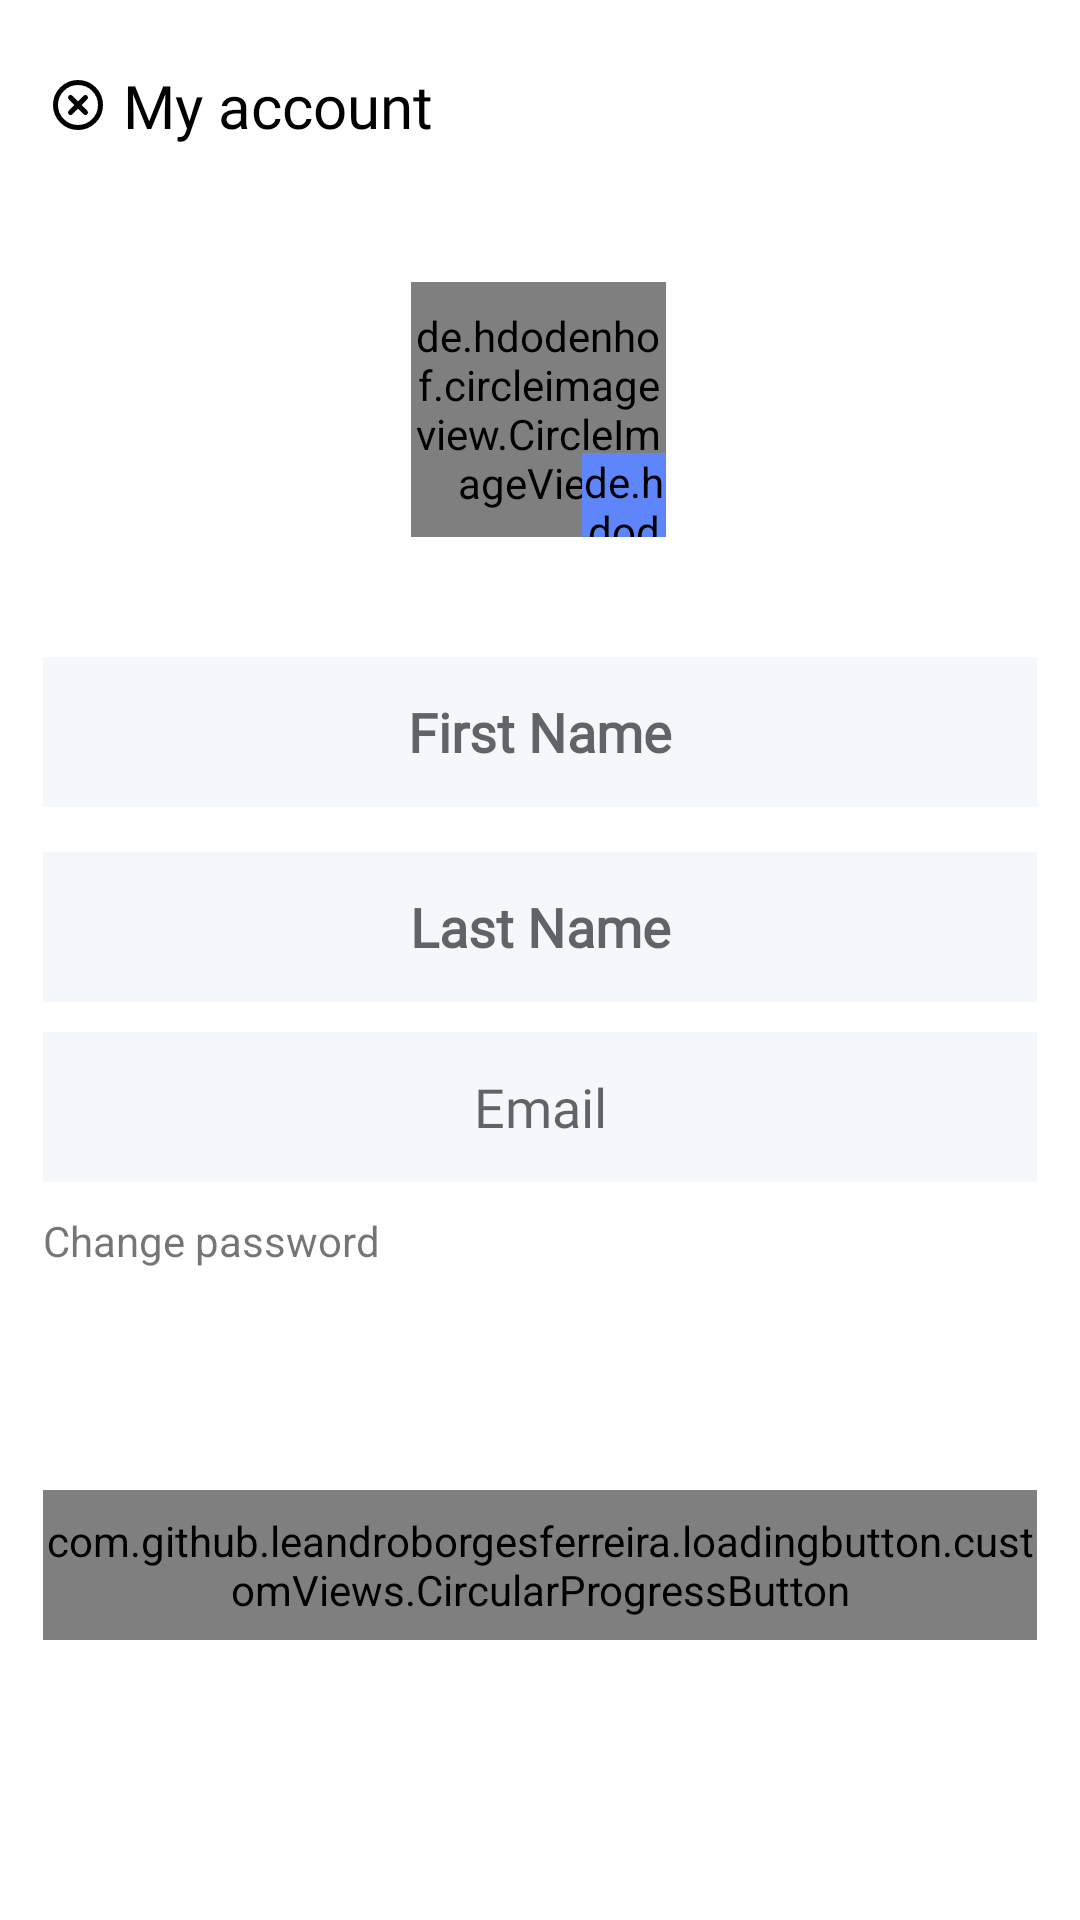

Reconstruct the res/layout file that produces this screen, plus the resources it refers to.
<!-- AndroidManifest.xml: application theme Theme.SE114_FinalProject -->
<!-- res/layout/fragment_user_account.xml -->
<?xml version="1.0" encoding="utf-8"?>
<androidx.core.widget.NestedScrollView xmlns:android="http://schemas.android.com/apk/res/android"
    xmlns:app="http://schemas.android.com/apk/res-auto"
    xmlns:tools="http://schemas.android.com/tools"
    android:layout_width="match_parent"
    android:layout_height="match_parent"
    android:fillViewport="true">

    <androidx.constraintlayout.widget.ConstraintLayout
        android:layout_width="match_parent"
        android:layout_height="match_parent">

        <androidx.appcompat.widget.Toolbar
            android:id="@+id/toolbarUserAccount"
            android:layout_width="match_parent"
            android:layout_height="70dp"
            app:layout_constraintEnd_toEndOf="parent"
            app:layout_constraintStart_toStartOf="parent"
            app:layout_constraintTop_toTopOf="parent">

            <androidx.constraintlayout.widget.ConstraintLayout
                android:layout_width="match_parent"
                android:layout_height="match_parent">

                <ImageView
                    android:id="@+id/imageCloseUserAccount"
                    android:layout_width="20dp"
                    android:layout_height="20dp"
                    android:scaleType="centerInside"
                    android:src="@drawable/ic_close"
                    app:layout_constraintBottom_toBottomOf="parent"
                    app:layout_constraintStart_toStartOf="parent"
                    app:layout_constraintTop_toTopOf="parent"
                    app:tint="@color/black" />

                <TextView
                    android:layout_width="wrap_content"
                    android:layout_height="wrap_content"
                    android:layout_marginStart="25dp"
                    android:fontFamily="@font/poppins_light"
                    android:text="My account"
                    android:textColor="@color/black"
                    android:textSize="20sp"
                    app:layout_constraintBottom_toBottomOf="@id/imageCloseUserAccount"
                    app:layout_constraintStart_toStartOf="@id/imageCloseUserAccount"
                    app:layout_constraintTop_toTopOf="@id/imageCloseUserAccount" />

            </androidx.constraintlayout.widget.ConstraintLayout>
        </androidx.appcompat.widget.Toolbar>

        <ProgressBar
            android:id="@+id/progressbarAccount"
            android:layout_width="wrap_content"
            android:layout_height="wrap_content"
            app:layout_constraintStart_toStartOf="parent"
            app:layout_constraintEnd_toEndOf="parent"
            app:layout_constraintBottom_toBottomOf="parent"
            app:layout_constraintTop_toTopOf="parent"
            android:visibility="gone"
            />

        <de.hdodenhof.circleimageview.CircleImageView
            android:id="@+id/imageUser"
            android:layout_width="85dp"
            android:layout_height="85dp"
            android:layout_marginTop="24dp"
            android:src="@color/black"
            app:layout_constraintEnd_toEndOf="@id/rightGuideline"
            app:layout_constraintHorizontal_bias="0.498"
            app:layout_constraintStart_toStartOf="@id/leftGuideline"
            app:layout_constraintTop_toBottomOf="@+id/toolbarUserAccount" />

        <de.hdodenhof.circleimageview.CircleImageView
            android:id="@+id/imageEdit"
            android:layout_width="28dp"
            android:layout_height="28dp"
            android:layout_marginTop="50dp"
            android:background="@drawable/settings_items_background"
            android:backgroundTint="#5E85F9"
            android:src="@drawable/ic_edit"
            app:layout_constraintBottom_toBottomOf="@id/imageUser"
            app:layout_constraintEnd_toEndOf="@id/imageUser" />

        <EditText
            android:id="@+id/edFirstName"
            android:layout_width="0dp"
            android:layout_height="50dp"
            android:layout_marginTop="40dp"
            android:background="@drawable/white_background"
            android:fontFamily="@font/poppins_light"
            android:gravity="center"
            android:hint="First Name"
            android:singleLine="true"
            android:textStyle="bold"
            app:layout_constraintEnd_toStartOf="@+id/rightGuideline"
            app:layout_constraintStart_toStartOf="@+id/leftGuideline"
            app:layout_constraintTop_toBottomOf="@+id/imageUser" />

        <EditText
            android:id="@+id/edLastName"
            android:layout_width="0dp"
            android:layout_height="50dp"
            android:layout_marginTop="15dp"
            android:background="@drawable/white_background"
            android:fontFamily="@font/poppins_light"
            android:gravity="center"
            android:hint="Last Name"
            android:singleLine="true"
            android:textStyle="bold"
            app:layout_constraintEnd_toEndOf="@id/rightGuideline"
            app:layout_constraintStart_toStartOf="@id/leftGuideline"
            app:layout_constraintTop_toBottomOf="@id/edFirstName" />

        <EditText
            android:id="@+id/edEmail"
            android:layout_width="0dp"
            android:layout_height="50dp"
            android:layout_marginTop="10dp"
            android:background="@drawable/white_background"
            android:inputType="none"
            android:fontFamily="@font/poppins_light"
            android:gravity="center"
            android:hint="Email"
            android:singleLine="true"
            android:textColor="@color/gray700"
            app:layout_constraintEnd_toEndOf="@id/rightGuideline"
            app:layout_constraintStart_toStartOf="@id/leftGuideline"
            app:layout_constraintTop_toBottomOf="@id/edLastName"
            tools:ignore="TextFields" />

        <TextView
            android:id="@+id/tvUpdatePassword"
            android:layout_width="wrap_content"
            android:layout_height="wrap_content"
            android:layout_marginTop="10dp"
            android:text="Change password"
            app:layout_constraintStart_toStartOf="@id/leftGuideline"
            app:layout_constraintTop_toBottomOf="@+id/edEmail" />

        <com.github.leandroborgesferreira.loadingbutton.customViews.CircularProgressButton
            android:id="@+id/buttonSave"
            android:layout_width="0dp"
            android:layout_height="50dp"
            android:background="@drawable/blue_background"
            android:fontFamily="@font/poppins_light"
            android:text="Save"
            android:textAllCaps="false"
            android:textColor="@color/white"
            android:textSize="12sp"
            android:textStyle="bold"
            app:layout_constraintBottom_toBottomOf="parent"
            app:layout_constraintEnd_toEndOf="@id/rightGuideline"
            app:layout_constraintStart_toStartOf="@id/leftGuideline"
            app:layout_constraintTop_toBottomOf="@+id/tvUpdatePassword"
            android:layout_marginBottom="20dp"/>

        <androidx.constraintlayout.widget.Guideline
            android:id="@+id/leftGuideline"
            android:layout_width="wrap_content"
            android:layout_height="wrap_content"
            android:orientation="vertical"
            app:layout_constraintGuide_percent="0.04" />

        <androidx.constraintlayout.widget.Guideline
            android:id="@+id/rightGuideline"
            android:layout_width="wrap_content"
            android:layout_height="wrap_content"
            android:orientation="vertical"
            app:layout_constraintGuide_percent="0.96" />

    </androidx.constraintlayout.widget.ConstraintLayout>
</androidx.core.widget.NestedScrollView>
<!-- resources referenced by this layout -->
<resources>
  <color name="black">#FF000000</color>
  <color name="gray700">#808080</color>
  <color name="white">#FFFFFFFF</color>
  <!-- drawable blue_background (drawable) -->
  <?xml version="1.0" encoding="utf-8"?>
  <shape android:shape="rectangle" xmlns:android="http://schemas.android.com/apk/res/android">
      <solid android:color="@color/skyblue"/>
      <corners android:radius="@dimen/buttonCorners"/>
  </shape>
  <!-- drawable ic_close (drawable) -->
  <vector xmlns:android="http://schemas.android.com/apk/res/android" android:height="48dp" android:viewportHeight="24" android:viewportWidth="24" android:width="48dp">
        
      <path android:fillColor="#00000000" android:pathData="M3,12C3,7.029 7.029,3 12,3C16.971,3 21,7.029 21,12C21,16.971 16.971,21 12,21C7.029,21 3,16.971 3,12Z" android:strokeColor="#000000" android:strokeWidth="2"/>
        
      <path android:fillColor="#00000000" android:pathData="M9,9L15,15M15,9L9,15" android:strokeColor="#000000" android:strokeLineCap="round" android:strokeWidth="2"/>
      
  </vector>
  <!-- drawable white_background (drawable) -->
  <?xml version="1.0" encoding="utf-8"?>
  <shape android:shape="rectangle" xmlns:android="http://schemas.android.com/apk/res/android">
      <solid android:color="#F5F8FA"/>
  
  </shape>
  <style name="Theme.SE114_FinalProject" parent="Theme.MaterialComponents.Light.NoActionBar">
          <item name="colorPrimary">@color/purple_500</item>
          <item name="colorPrimaryDark">@color/purple_700</item>
          <item name="colorAccent">@color/teal_200</item>
      </style>
  <color name="skyblue">#BFCDFF</color>
  <dimen name="buttonCorners">10dp</dimen>
  <color name="purple_500">#FF6200EE</color>
  <color name="purple_700">#FF3700B3</color>
  <color name="teal_200">#FF03DAC5</color>
</resources>
